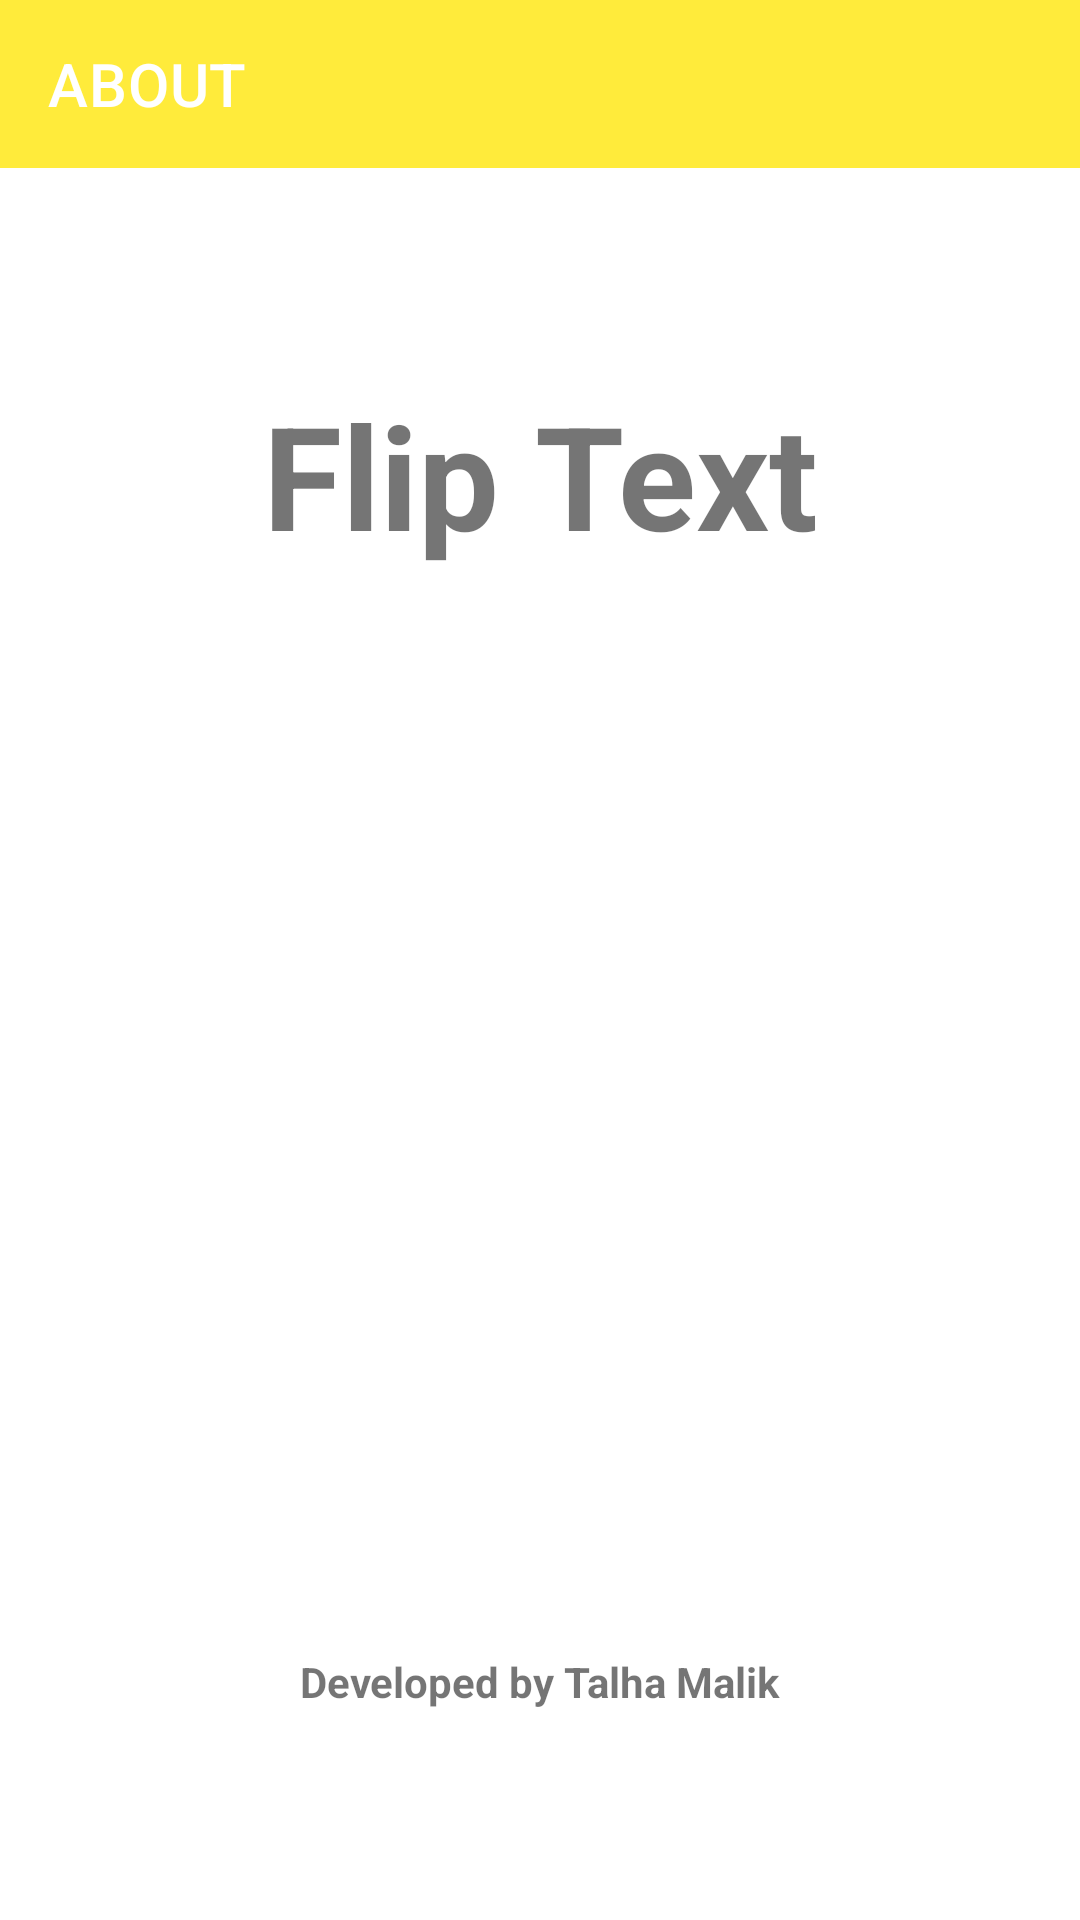

The Android layout XML behind this screen, and the referenced resources:
<!-- AndroidManifest.xml: application theme Theme.FlipText -->
<!-- res/layout/activity_about.xml -->
<?xml version="1.0" encoding="utf-8"?>
<androidx.constraintlayout.widget.ConstraintLayout xmlns:android="http://schemas.android.com/apk/res/android"
    xmlns:app="http://schemas.android.com/apk/res-auto"
    xmlns:tools="http://schemas.android.com/tools"
    android:id="@+id/main"
    android:layout_width="match_parent"
    android:layout_height="match_parent"
    tools:context=".AboutActivity">

    <com.google.android.material.appbar.AppBarLayout
        android:id="@+id/appBar"
        android:layout_width="match_parent"
        android:layout_height="wrap_content"
        app:layout_constraintTop_toTopOf="parent"
        >
        <androidx.appcompat.widget.Toolbar
            android:id="@+id/toolBar"
            android:layout_width="match_parent"
            android:layout_height="?attr/actionBarSize"
            android:theme="@style/ThemeOverlay.AppCompat.Dark"
            app:popupTheme="@style/ThemeOverlay.AppCompat.Light"
            app:title="ABOUT"
            />
    </com.google.android.material.appbar.AppBarLayout>

    <TextView
        android:id="@+id/title"
        android:layout_width="wrap_content"
        android:layout_height="wrap_content"
        android:text="Flip Text"
        android:textStyle="bold"
        android:textSize="48dp"
        android:layout_marginTop="70dp"
        app:layout_constraintTop_toBottomOf="@id/appBar"
        app:layout_constraintStart_toStartOf="parent"
        app:layout_constraintEnd_toEndOf="parent"

        />

    <TextView
        android:id="@+id/developer"
        android:layout_width="wrap_content"
        android:layout_height="wrap_content"
        android:text="Developed by Talha Malik"
        android:textStyle="bold"
        android:layout_marginBottom="70dp"
        app:layout_constraintBottom_toBottomOf="parent"
        app:layout_constraintStart_toStartOf="parent"
        app:layout_constraintEnd_toEndOf="parent"
        />
</androidx.constraintlayout.widget.ConstraintLayout>
<!-- resources referenced by this layout -->
<resources>
  <style name="Theme.FlipText" parent="Base.Theme.FlipText" />
  <style name="Base.Theme.FlipText" parent="Theme.MaterialComponents.DayNight.NoActionBar">
          
          <item name="android:statusBarColor">@color/lightYellow</item>
           <item name="colorPrimary">@color/yellow</item>
      </style>
  <color name="lightYellow">#CDBF3F</color>
  <color name="yellow">#FFEB3B</color>
</resources>
